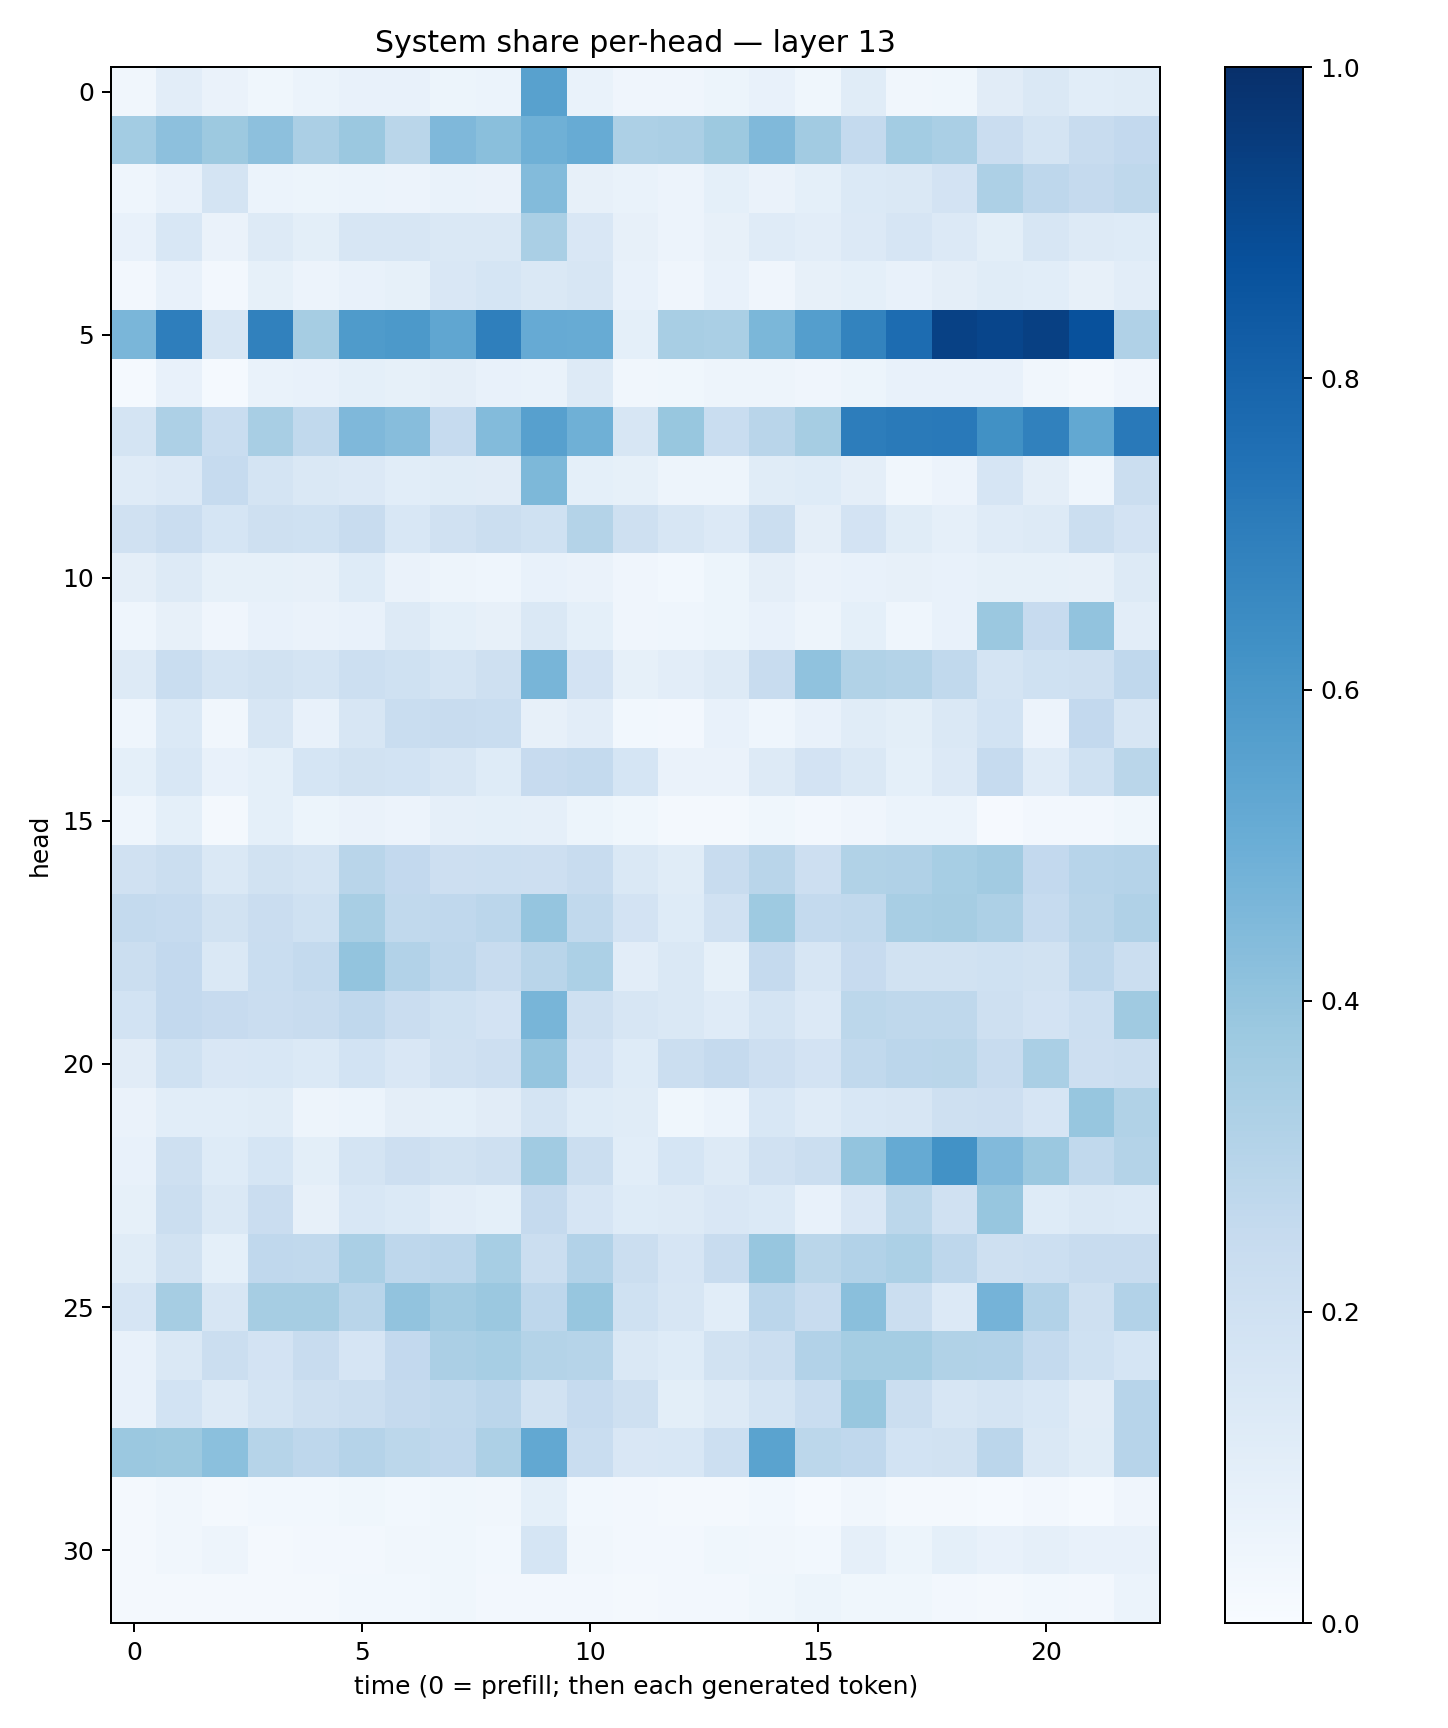

The file beside this chart, header and first rows:
0.03256527, 0.10264702, 0.065721855, 0.038576286, 0.06053122, 0.07499979, 0.074968845, 0.05461719, 0.06156205, 0.5571187, 0.06736944, 0.042665277, 0.042344987, 0.054029834, 0.072415434, 0.0388109, 0.11337452, 0.03396828, 0.03865301, 0.11225847, 0.1412298, 0.10714742, 0.11406817
0.3589, 0.4152, 0.3772, 0.418, 0.3327, 0.3822, 0.2869, 0.4498, 0.4251, 0.4899, 0.5117, 0.3244, 0.3354, 0.3772, 0.4461, 0.3614, 0.2554, 0.3565, 0.3371, 0.2303, 0.1775, 0.2348, 0.2613
0.04616, 0.07315, 0.174, 0.06123, 0.05421, 0.06165, 0.05489, 0.06778, 0.06274, 0.4384, 0.08134, 0.07013, 0.05651, 0.09198, 0.06628, 0.09072, 0.1382, 0.1436, 0.1822, 0.3269, 0.2746, 0.2516, 0.2713
0.07568, 0.1531, 0.06402, 0.1259, 0.1012, 0.1616, 0.1563, 0.1469, 0.1418, 0.3391, 0.1495, 0.08058, 0.05591, 0.07926, 0.1187, 0.1032, 0.1339, 0.1667, 0.1333, 0.1015, 0.1597, 0.1322, 0.1224
0.02346, 0.07428, 0.02345, 0.08481, 0.05498, 0.07623, 0.08541, 0.1492, 0.1689, 0.1474, 0.1632, 0.07195, 0.04006, 0.07437, 0.04118, 0.07996, 0.09076, 0.07033, 0.09698, 0.1165, 0.107, 0.08022, 0.1037
0.4614, 0.6955, 0.162, 0.6867, 0.3511, 0.5836, 0.5929, 0.5322, 0.6915, 0.5131, 0.511, 0.09203, 0.3412, 0.3397, 0.4582, 0.5677, 0.6763, 0.767, 0.9332, 0.9173, 0.9355, 0.8738, 0.3175
0.01256, 0.07784, 0.01314, 0.07006, 0.07667, 0.08993, 0.08285, 0.0949, 0.07611, 0.06705, 0.1277, 0.03349, 0.03822, 0.05032, 0.04781, 0.04147, 0.051, 0.07362, 0.07648, 0.07642, 0.03352, 0.02283, 0.04061
0.1774, 0.3262, 0.2341, 0.3411, 0.2627, 0.4528, 0.4312, 0.2496, 0.4404, 0.5613, 0.4917, 0.1621, 0.3873, 0.2322, 0.2924, 0.3507, 0.7015, 0.7127, 0.7168, 0.6283, 0.6849, 0.5273, 0.7157
0.121, 0.1345, 0.2461, 0.1772, 0.1408, 0.1362, 0.1087, 0.1141, 0.1126, 0.4551, 0.09172, 0.08393, 0.04856, 0.04691, 0.1134, 0.1221, 0.09417, 0.03424, 0.05574, 0.1652, 0.09638, 0.04622, 0.2246
0.1981, 0.2299, 0.1716, 0.207, 0.2013, 0.2348, 0.154, 0.1964, 0.2204, 0.2016, 0.3055, 0.2071, 0.1628, 0.1337, 0.2199, 0.09609, 0.1835, 0.1136, 0.08794, 0.1189, 0.1253, 0.225, 0.1804
0.09517, 0.1296, 0.08524, 0.08456, 0.08195, 0.1233, 0.06294, 0.04725, 0.04507, 0.07356, 0.0631, 0.03925, 0.02756, 0.05309, 0.09456, 0.06322, 0.07476, 0.08086, 0.07143, 0.08265, 0.08456, 0.07816, 0.1265
0.04322, 0.08113, 0.03966, 0.07511, 0.06331, 0.07158, 0.1279, 0.09203, 0.08059, 0.1482, 0.09158, 0.04196, 0.0456, 0.05273, 0.07049, 0.04935, 0.09172, 0.04669, 0.07418, 0.3814, 0.2434, 0.4047, 0.1025
0.1299, 0.2326, 0.1732, 0.1894, 0.1756, 0.2178, 0.1995, 0.1723, 0.2076, 0.4671, 0.1807, 0.08306, 0.1029, 0.1298, 0.2387, 0.4089, 0.3134, 0.3063, 0.2619, 0.1791, 0.2008, 0.2056, 0.2677
0.04364, 0.1369, 0.03449, 0.1576, 0.07135, 0.157, 0.2332, 0.2367, 0.2321, 0.07911, 0.1042, 0.02877, 0.02584, 0.07135, 0.04344, 0.07692, 0.1159, 0.09825, 0.1421, 0.1856, 0.0585, 0.2609, 0.1598
0.09063, 0.1531, 0.07445, 0.09015, 0.17, 0.1924, 0.1845, 0.1581, 0.1227, 0.2423, 0.2573, 0.1712, 0.06298, 0.06473, 0.1285, 0.1811, 0.1449, 0.09373, 0.1361, 0.2498, 0.1207, 0.2024, 0.2868
0.04557, 0.09219, 0.01923, 0.09053, 0.05435, 0.06584, 0.05587, 0.08965, 0.09027, 0.0891, 0.05262, 0.03627, 0.02211, 0.02171, 0.03583, 0.02428, 0.04037, 0.0619, 0.05873, 0.01134, 0.02668, 0.02675, 0.03815
0.1973, 0.2263, 0.1436, 0.1938, 0.1786, 0.2923, 0.2613, 0.2114, 0.2149, 0.213, 0.2397, 0.1443, 0.1158, 0.2379, 0.2927, 0.2141, 0.3128, 0.3173, 0.3474, 0.3623, 0.2604, 0.2956, 0.302
0.2559, 0.2486, 0.1929, 0.2274, 0.2026, 0.3406, 0.263, 0.2689, 0.2814, 0.3958, 0.264, 0.1812, 0.1219, 0.1984, 0.3744, 0.2557, 0.2646, 0.3414, 0.3497, 0.3252, 0.2473, 0.2903, 0.3188
0.2261, 0.2586, 0.144, 0.2329, 0.2549, 0.3993, 0.3087, 0.2752, 0.2409, 0.2904, 0.331, 0.1043, 0.1438, 0.08505, 0.2504, 0.158, 0.2437, 0.1887, 0.193, 0.2001, 0.1913, 0.275, 0.2199
0.1837, 0.2613, 0.2458, 0.2291, 0.2344, 0.2656, 0.2266, 0.2026, 0.1835, 0.4682, 0.21, 0.1635, 0.1443, 0.1184, 0.1745, 0.1346, 0.2804, 0.2719, 0.2726, 0.2094, 0.1811, 0.2151, 0.371
0.1121, 0.202, 0.1518, 0.1558, 0.1375, 0.1841, 0.1516, 0.196, 0.2125, 0.3969, 0.1819, 0.1247, 0.2199, 0.2523, 0.2118, 0.1806, 0.2656, 0.2822, 0.289, 0.2366, 0.3395, 0.2118, 0.2214
0.06304, 0.1083, 0.1087, 0.1169, 0.05008, 0.05901, 0.09601, 0.08985, 0.1132, 0.1757, 0.1225, 0.116, 0.03719, 0.06021, 0.155, 0.1211, 0.1526, 0.1619, 0.2059, 0.2136, 0.1645, 0.3926, 0.3132
0.07248, 0.2049, 0.1215, 0.171, 0.09967, 0.1779, 0.2132, 0.1935, 0.2033, 0.3667, 0.2202, 0.1085, 0.171, 0.1259, 0.1975, 0.2212, 0.4003, 0.5183, 0.6224, 0.4424, 0.3821, 0.2624, 0.3052
0.08218, 0.2232, 0.1448, 0.2298, 0.08052, 0.1551, 0.138, 0.1054, 0.09115, 0.252, 0.1664, 0.123, 0.1308, 0.1488, 0.1393, 0.07483, 0.1488, 0.28, 0.1977, 0.3944, 0.1244, 0.1417, 0.139
0.1141, 0.1919, 0.09068, 0.2689, 0.2622, 0.3398, 0.2749, 0.2824, 0.347, 0.2252, 0.3098, 0.2241, 0.1657, 0.2346, 0.3921, 0.2869, 0.3105, 0.3297, 0.274, 0.2045, 0.217, 0.238, 0.2406
0.1653, 0.3508, 0.1624, 0.3481, 0.3478, 0.2923, 0.4041, 0.3613, 0.3827, 0.2743, 0.3924, 0.1996, 0.1614, 0.1063, 0.2848, 0.2384, 0.4237, 0.2242, 0.1363, 0.4729, 0.3098, 0.2054, 0.3086
0.07549, 0.1457, 0.2247, 0.1834, 0.2377, 0.1676, 0.2602, 0.3325, 0.3472, 0.3069, 0.2996, 0.1424, 0.1246, 0.1903, 0.2236, 0.309, 0.3526, 0.3553, 0.3157, 0.3088, 0.2573, 0.1993, 0.1689
0.07548, 0.1857, 0.1324, 0.1786, 0.2041, 0.2217, 0.2512, 0.2652, 0.282, 0.1924, 0.2484, 0.2046, 0.09917, 0.1327, 0.1783, 0.2306, 0.3897, 0.2257, 0.1615, 0.1772, 0.1532, 0.1109, 0.2948
0.3817, 0.3767, 0.4187, 0.298, 0.2746, 0.3008, 0.2785, 0.2667, 0.3269, 0.5236, 0.2323, 0.1515, 0.1554, 0.2159, 0.549, 0.2802, 0.2672, 0.1843, 0.1933, 0.282, 0.1479, 0.117, 0.2954
0.01749, 0.0338, 0.01889, 0.03001, 0.02951, 0.03714, 0.02959, 0.03595, 0.03323, 0.09318, 0.02971, 0.02525, 0.01678, 0.01932, 0.02917, 0.01557, 0.0343, 0.0201, 0.02051, 0.0149, 0.02545, 0.0128, 0.0407
0.01882, 0.03126, 0.05039, 0.0212, 0.025, 0.02685, 0.03299, 0.03758, 0.02975, 0.1706, 0.03173, 0.02402, 0.02512, 0.0363, 0.03502, 0.02873, 0.08789, 0.05262, 0.08992, 0.07779, 0.08812, 0.07761, 0.07434
0.01613, 0.02094, 0.01572, 0.0165, 0.01785, 0.03064, 0.02889, 0.03744, 0.02579, 0.02455, 0.02534, 0.01979, 0.02351, 0.02396, 0.0377, 0.05195, 0.03893, 0.03891, 0.02597, 0.01726, 0.02869, 0.02536, 0.06181
